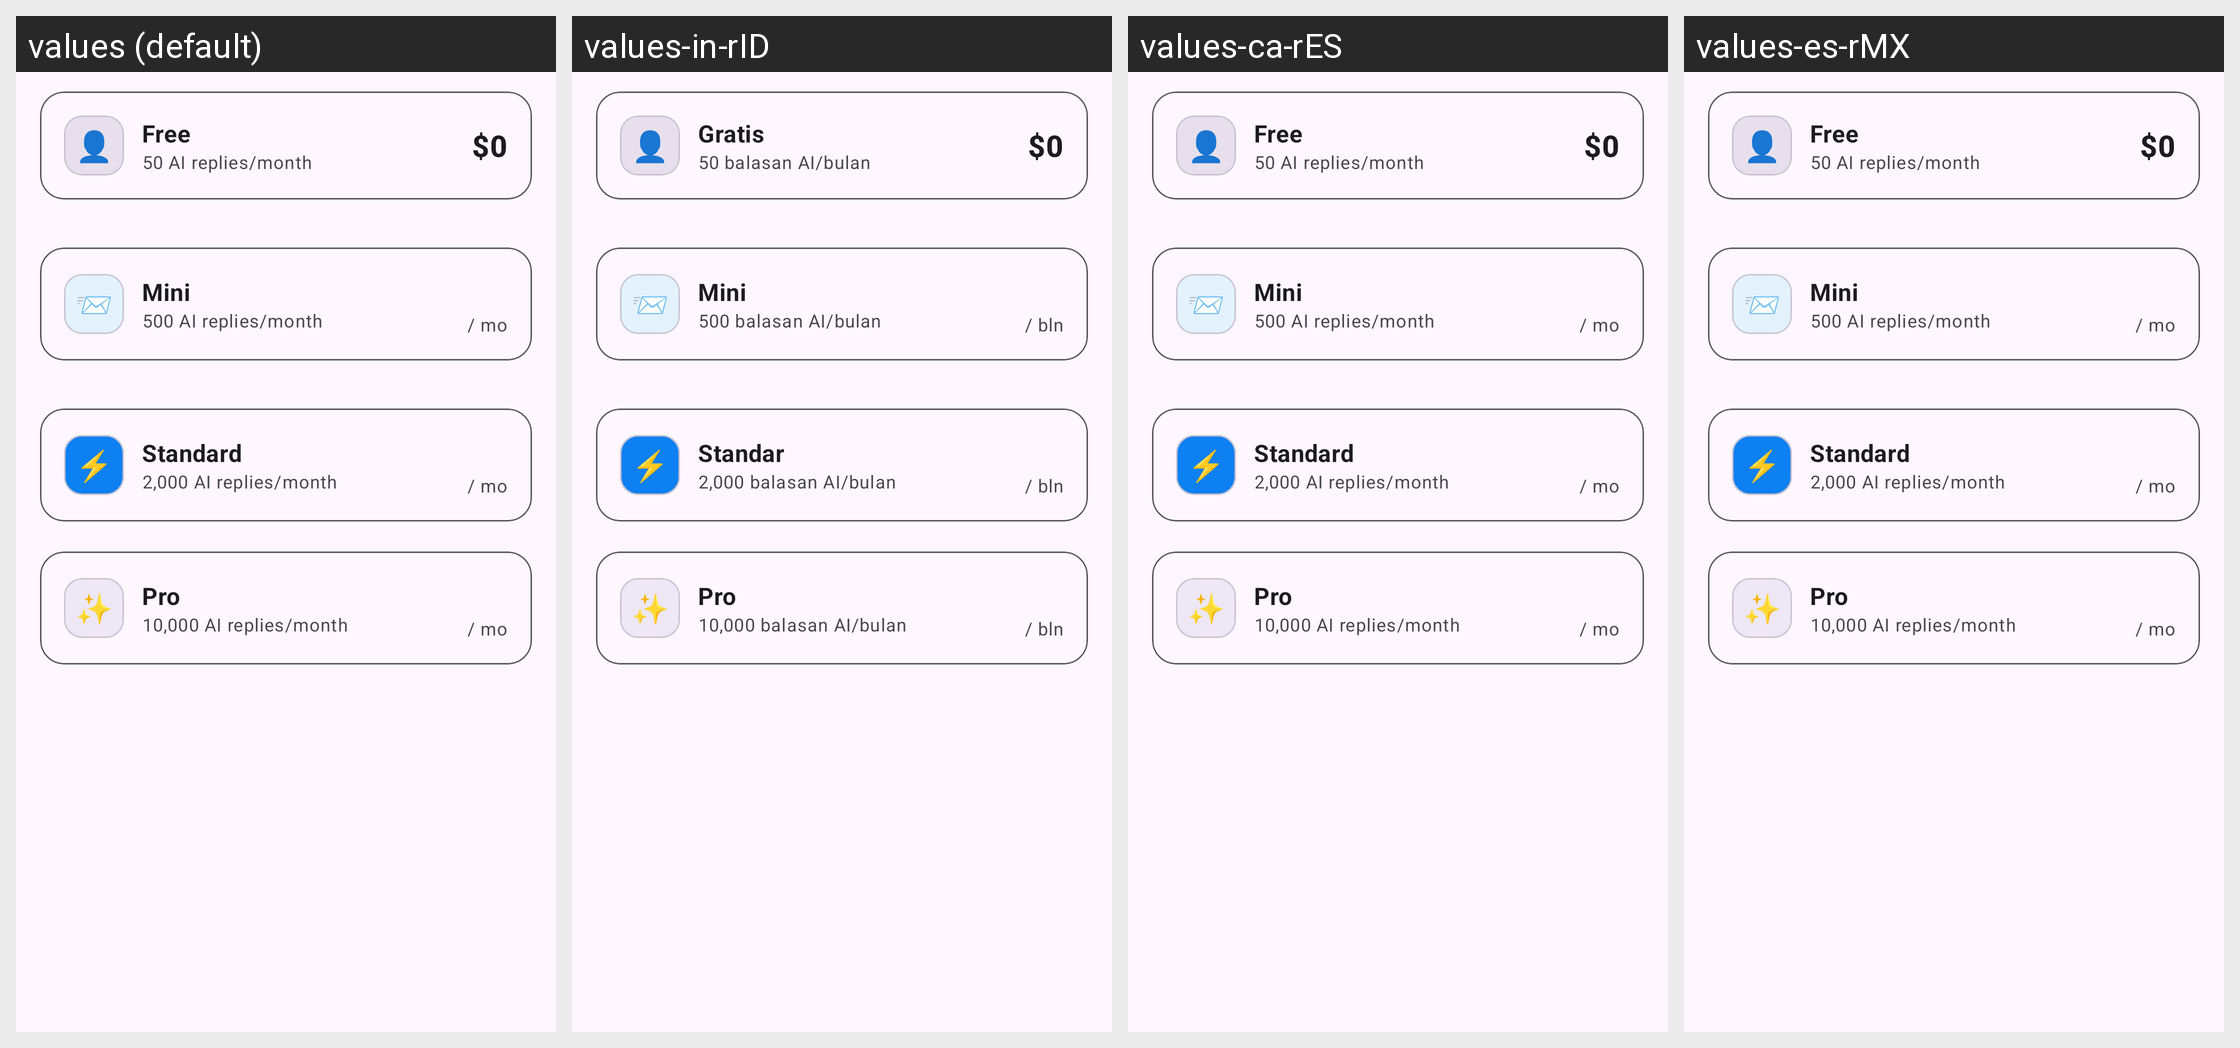

Translations of the strings shown on this Android screen, per locale in the grid:
Android screen res/layout/fragment_subscription_plans.xml rendered under 4 locales, left to right: values (default), values-in-rID, values-ca-rES, values-es-rMX. Device: Nexus 5 (rendered at 1080×1920; each locale shown at half size, 540×960, under a caption strip naming it); theme Theme.WaReply.
Other locales in the repository, not shown: values-ar-rSA, values-de-rDE, values-eo-rUY, values-es-rES, values-eu-rES, values-fi-rFI, values-fr-rFR, values-it-rIT, values-iw-rIL, values-mk-rMK, values-nl-rNL, values-pl-rPL, values-pt-rBR, values-pt-rPT, values-ru-rRU, values-ta-rIN, values-te-rIN, values-tr-rTR.
Strings drawn on this screen, with the default value and each locale's value (text and hints the layout hard-codes, and strings that could not be matched under every locale, appear in the picture but are not listed):

icon_person
  values: 👤
  values-in-rID: 👤
  values-ca-rES: 👤  [not translated; the default value is used]
  values-es-rMX: 👤  [not translated; the default value is used]

plan_free
  values: Free
  values-in-rID: Gratis
  values-ca-rES: Free  [not translated; the default value is used]
  values-es-rMX: Free  [not translated; the default value is used]

plan_free_replies
  values: 50 AI replies/month
  values-in-rID: 50 balasan AI/bulan
  values-ca-rES: 50 AI replies/month  [not translated; the default value is used]
  values-es-rMX: 50 AI replies/month  [not translated; the default value is used]

plan_free_price
  values: $0
  values-in-rID: $0
  values-ca-rES: $0  [not translated; the default value is used]
  values-es-rMX: $0  [not translated; the default value is used]

icon_email
  values: 📨
  values-in-rID: 📨
  values-ca-rES: 📨  [not translated; the default value is used]
  values-es-rMX: 📨  [not translated; the default value is used]

plan_mini
  values: Mini
  values-in-rID: Mini
  values-ca-rES: Mini  [not translated; the default value is used]
  values-es-rMX: Mini  [not translated; the default value is used]

plan_mini_replies
  values: 500 AI replies/month
  values-in-rID: 500 balasan AI/bulan
  values-ca-rES: 500 AI replies/month  [not translated; the default value is used]
  values-es-rMX: 500 AI replies/month  [not translated; the default value is used]

subscription_per_month
  values: / mo
  values-in-rID: / bln
  values-ca-rES: / mo  [not translated; the default value is used]
  values-es-rMX: / mo  [not translated; the default value is used]

icon_lightning
  values: ⚡
  values-in-rID: ⚡
  values-ca-rES: ⚡  [not translated; the default value is used]
  values-es-rMX: ⚡  [not translated; the default value is used]

subscription_standard_plan
  values: Standard
  values-in-rID: Standar
  values-ca-rES: Standard  [not translated; the default value is used]
  values-es-rMX: Standard  [not translated; the default value is used]

plan_standard_replies
  values: 2,000 AI replies/month
  values-in-rID: 2,000 balasan AI/bulan
  values-ca-rES: 2,000 AI replies/month  [not translated; the default value is used]
  values-es-rMX: 2,000 AI replies/month  [not translated; the default value is used]

icon_sparkles
  values: ✨
  values-in-rID: ✨
  values-ca-rES: ✨  [not translated; the default value is used]
  values-es-rMX: ✨  [not translated; the default value is used]

plan_pro
  values: Pro
  values-in-rID: Pro
  values-ca-rES: Pro  [not translated; the default value is used]
  values-es-rMX: Pro  [not translated; the default value is used]

plan_pro_replies
  values: 10,000 AI replies/month
  values-in-rID: 10,000 balasan AI/bulan
  values-ca-rES: 10,000 AI replies/month  [not translated; the default value is used]
  values-es-rMX: 10,000 AI replies/month  [not translated; the default value is used]
